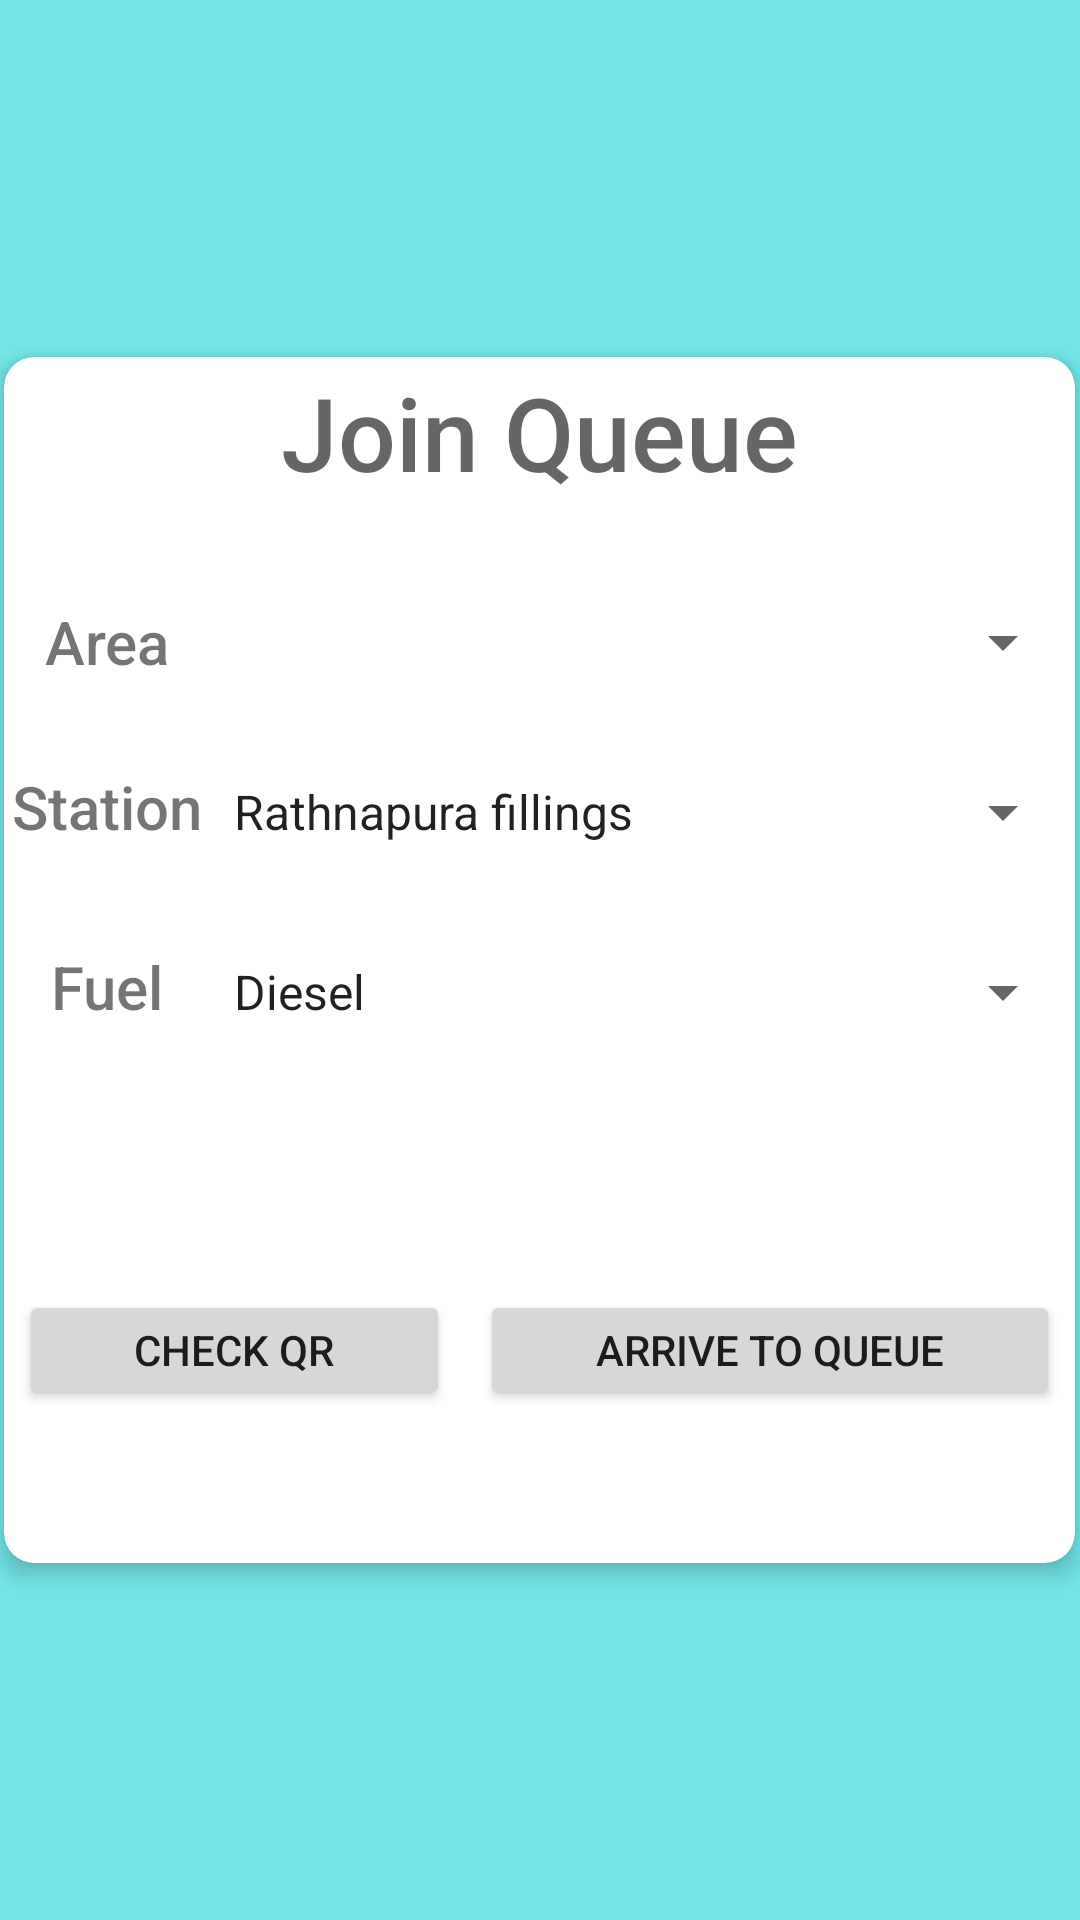

This screen was rendered from an Android layout file. Write that file and the resources it references.
<!-- AndroidManifest.xml: application theme Theme.EADMobileApp -->
<!-- res/layout/activity_join_queue.xml -->
<?xml version="1.0" encoding="utf-8"?>
<androidx.constraintlayout.widget.ConstraintLayout xmlns:android="http://schemas.android.com/apk/res/android"
    xmlns:app="http://schemas.android.com/apk/res-auto"
    xmlns:tools="http://schemas.android.com/tools"
    android:layout_width="match_parent"
    android:layout_height="match_parent"
    tools:context=".join_queue">

    <LinearLayout
        android:layout_width="0dp"
        android:layout_height="0dp"
        android:background="#73E6EA"
        android:elevation="5dp"
        android:gravity="center"
        android:orientation="vertical"
        app:layout_constraintBottom_toBottomOf="parent"
        app:layout_constraintEnd_toEndOf="parent"
        app:layout_constraintStart_toStartOf="parent"
        app:layout_constraintTop_toTopOf="parent">

        <androidx.cardview.widget.CardView
            android:layout_width="357dp"
            android:layout_height="402dp"
            app:cardCornerRadius="10dp"
            app:cardElevation="5dp"
            app:cardMaxElevation="10dp" >

            <LinearLayout
                android:layout_width="match_parent"
                android:layout_height="match_parent"
                android:orientation="vertical">

                <LinearLayout
                    android:layout_width="match_parent"
                    android:layout_height="50dp"
                    android:gravity="center"
                    android:orientation="horizontal">

                    <TextView
                        android:id="@+id/textView2"
                        android:layout_width="wrap_content"
                        android:layout_height="wrap_content"
                        android:layout_weight="1" />

                    <TextView
                        android:id="@+id/textView3"
                        android:layout_width="wrap_content"
                        android:layout_height="wrap_content"
                        android:layout_weight="1"
                        android:fontFamily="sans-serif-medium"
                        android:gravity="center"
                        android:text="Join Queue"
                        android:textAppearance="@style/TextAppearance.AppCompat.Display1" />

                    <TextView
                        android:id="@+id/textView4"
                        android:layout_width="wrap_content"
                        android:layout_height="wrap_content"
                        android:layout_weight="1" />
                </LinearLayout>

                <LinearLayout
                    android:layout_width="match_parent"
                    android:layout_height="50dp"
                    android:layout_marginTop="20dp"
                    android:orientation="vertical">

                    <LinearLayout
                        android:layout_width="match_parent"
                        android:layout_height="match_parent"
                        android:layout_weight="1"
                        android:gravity="center"
                        android:orientation="horizontal">

                        <TextView
                            android:id="@+id/textView6"
                            android:layout_width="80dp"
                            android:layout_height="40dp"
                            android:layout_weight="1"
                            android:fontFamily="sans-serif-medium"
                            android:gravity="center"
                            android:text="Area"
                            android:textSize="20sp" />

                        <Spinner
                            android:id="@+id/spinnerArea"
                            android:layout_width="300dp"
                            android:layout_height="40dp"
                            android:layout_weight="1"
                            android:entries="@array/areas" />
                    </LinearLayout>
                </LinearLayout>

                <LinearLayout
                    android:layout_width="match_parent"
                    android:layout_height="50dp"
                    android:layout_marginTop="10dp"
                    android:orientation="vertical">

                    <LinearLayout
                        android:layout_width="match_parent"
                        android:layout_height="match_parent"
                        android:orientation="horizontal">

                        <TextView
                            android:id="@+id/textView7"
                            android:layout_width="80dp"
                            android:layout_height="40dp"
                            android:layout_weight="1"
                            android:fontFamily="sans-serif-medium"
                            android:gravity="center"
                            android:text="Station"
                            android:textSize="20sp" />

                        <Spinner
                            android:id="@+id/spinnerStation"
                            android:layout_width="300dp"
                            android:layout_height="40dp"
                            android:layout_weight="1"
                            android:entries="@array/stations" />
                    </LinearLayout>
                </LinearLayout>

                <LinearLayout
                    android:layout_width="match_parent"
                    android:layout_height="50dp"
                    android:layout_marginTop="10dp"
                    android:orientation="vertical">

                    <LinearLayout
                        android:layout_width="match_parent"
                        android:layout_height="match_parent"
                        android:orientation="horizontal">

                        <TextView
                            android:id="@+id/textView8"
                            android:layout_width="80dp"
                            android:layout_height="40dp"
                            android:layout_weight="1"
                            android:fontFamily="sans-serif-medium"
                            android:gravity="center"
                            android:text="Fuel"
                            android:textSize="20sp" />

                        <Spinner
                            android:id="@+id/spinnerFuel"
                            android:layout_width="300dp"
                            android:layout_height="40dp"
                            android:layout_weight="1"
                            android:entries="@array/fuel_type" />
                    </LinearLayout>

                </LinearLayout>

                <LinearLayout
                    android:layout_width="match_parent"
                    android:layout_height="match_parent"
                    android:layout_marginTop="10dp"
                    android:gravity="center"
                    android:orientation="vertical">

                    <LinearLayout
                        android:layout_width="match_parent"
                        android:layout_height="50dp"
                        android:layout_marginTop="10dp"
                        android:gravity="center"
                        android:orientation="vertical">

                        <LinearLayout
                            android:layout_width="match_parent"
                            android:layout_height="match_parent"
                            android:orientation="horizontal">

                            <Button
                                android:id="@+id/qrBtn"
                                android:layout_width="wrap_content"
                                android:layout_height="wrap_content"
                                android:layout_margin="5dp"
                                android:layout_weight="1"
                                android:text="Check QR" />

                            <Button
                                android:id="@+id/arriveBtn"
                                android:layout_width="wrap_content"
                                android:layout_height="wrap_content"
                                android:layout_margin="5dp"
                                android:layout_weight="1"
                                android:text="Arrive To Queue" />
                        </LinearLayout>
                    </LinearLayout>
                </LinearLayout>

            </LinearLayout>

        </androidx.cardview.widget.CardView>
    </LinearLayout>
</androidx.constraintlayout.widget.ConstraintLayout>
<!-- resources referenced by this layout -->
<resources>
  <string-array name="fuel_type">
          <item>Diesel</item>
          <item>92 octane</item>
          <item>95 octane</item>
      </string-array>
  <string-array name="stations">
          <item>Rathnapura fillings</item>
          <item>gampaha fillings station</item>
          <item>fuel max</item>
      </string-array>
  <style name="Theme.EADMobileApp" parent="Theme.MaterialComponents.DayNight.DarkActionBar">
          
          <item name="colorPrimary">#00BCD4</item>
          <item name="colorPrimaryVariant">#00BCD4</item>
          <item name="colorOnPrimary">@color/white</item>
          
          <item name="colorSecondary">@color/teal_200</item>
          <item name="colorSecondaryVariant">@color/teal_700</item>
          <item name="colorOnSecondary">@color/black</item>
          
          <item name="android:statusBarColor">?attr/colorPrimaryVariant</item>
          
      </style>
  <!-- not gathered from this repository: default colours our renderer supplied (Android Studio template values) -->
  <color name="teal_200">#FF03DAC5</color>
  <color name="teal_700">#FF018786</color>
  <color name="black">#FF000000</color>
  <color name="white">#FFFFFFFF</color>
</resources>
